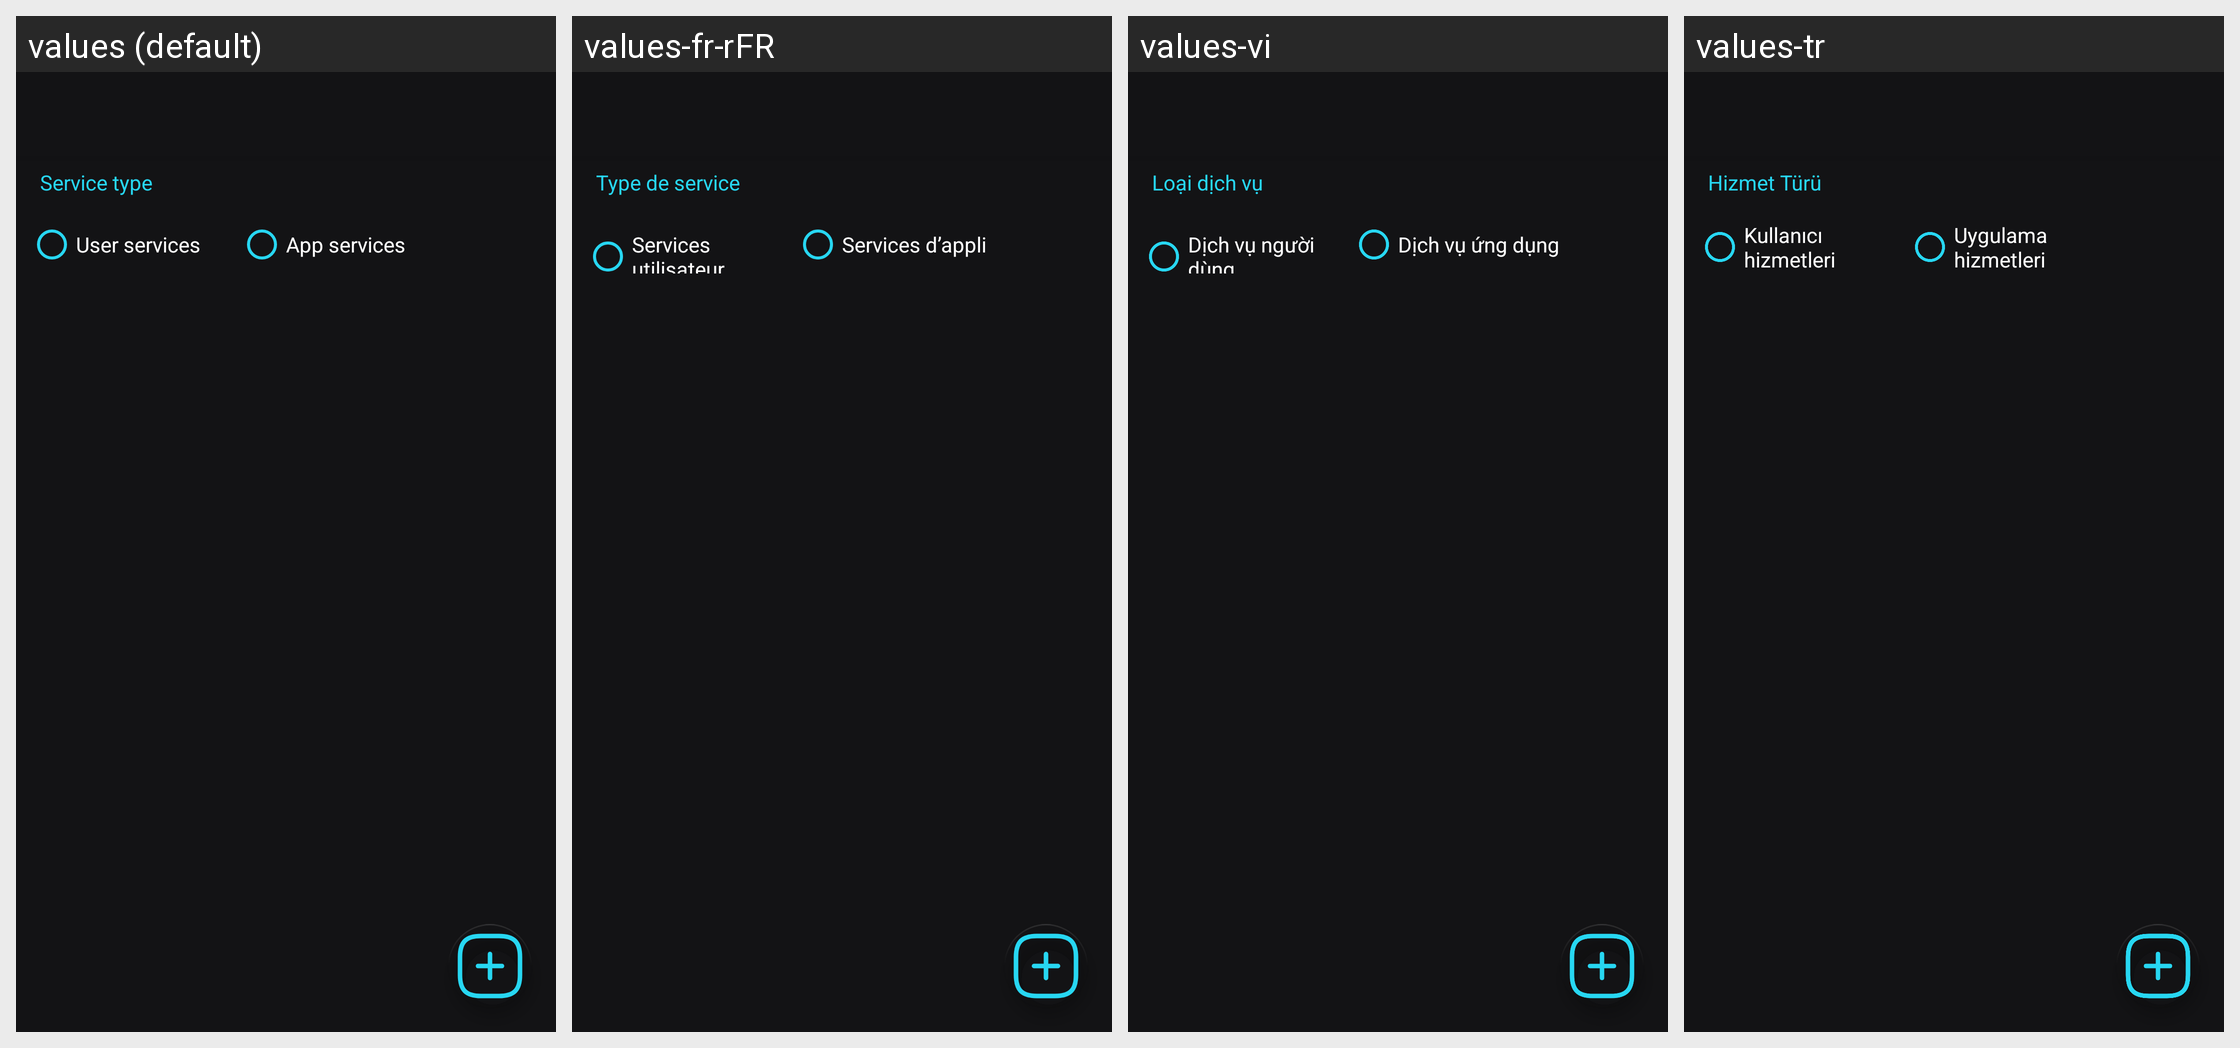

Here is an Android app screen in its default locale and in the app's own translations. Write out the translated-string differences for the strings that appear on this screen.
Android screen res/layout/activity_hosted_services.xml rendered under 4 locales, left to right: values (default), values-fr-rFR, values-vi, values-tr. Device: Nexus 5 (rendered at 1080×1920; each locale shown at half size, 540×960, under a caption strip naming it); theme DefaultTheme.
Other locales in the repository, not shown: values-ach, values-ar, values-ay, values-az, values-be, values-bg, values-bn-rBD, values-bn-rIN, values-brx, values-bs, values-ca, values-cs-rCZ, values-cy, values-da, values-de, values-el, values-en-rGB, values-eo, values-es, values-es-rAR, values-es-rCU, values-es-rES, values-es-rMX, values-et, values-eu, values-fa, values-fi, values-gl, values-gu-rIN, values-guc, values-gum, values-hi, values-hr-rHR, values-hu, values-hy-rAM, values-ia, values-in, values-is, values-it, values-iw, values-ja, values-kn-rIN, values-ko, values-ky, values-lt-rLT, values-lv, values-mk, values-ml, values-mn, values-mr-rIN, values-ms-rMY, values-my, values-nah, values-nb, values-nl, values-pa, values-pbb, values-pl, values-ps, values-pt-rBR, values-pt-rPT, values-ro-rRO, values-ru, values-si-rLK, values-sk-rSK, values-sl, values-sn, values-sq, values-sr, values-sv, values-ta, values-th, values-tk, values-tl, values-uk, values-uz, values-zh-rCN, values-zh-rTW.
Strings drawn on this screen, with the default value and each locale's value (text and hints the layout hard-codes, and strings that could not be matched under every locale, appear in the picture but are not listed):

service_type
  values: Service type
  values-fr-rFR: Type de service
  values-vi: Loại dịch vụ
  values-tr: Hizmet Türü

user_services
  values: User services
  values-fr-rFR: Services utilisateur
  values-vi: Dịch vụ người dùng
  values-tr: Kullanıcı hizmetleri

app_services
  values: App services
  values-fr-rFR: Services d’appli
  values-vi: Dịch vụ ứng dụng
  values-tr: Uygulama hizmetleri
